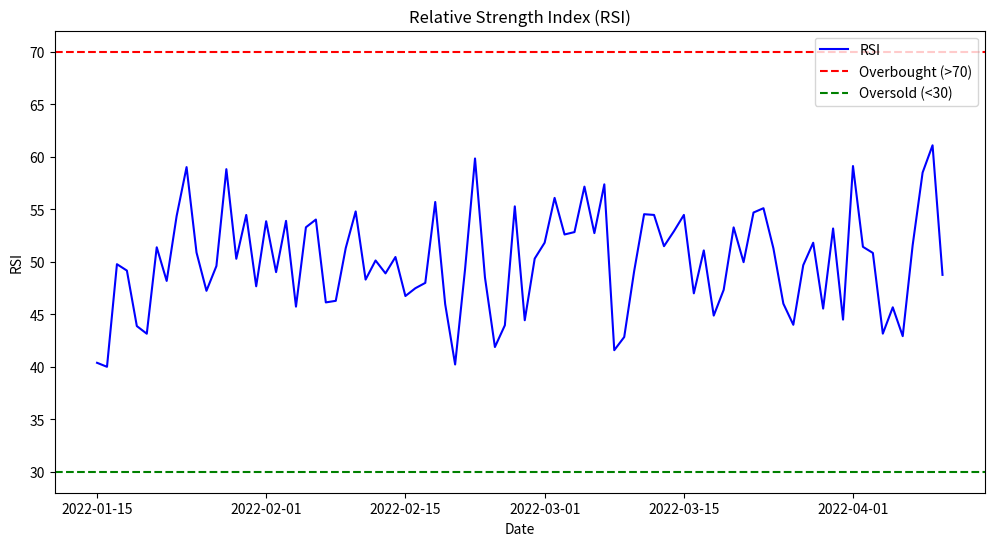

Write Python code to recreate this figure.
import pandas as pd
import numpy as np
import matplotlib.pyplot as plt

# Function to calculate RSI
def calculate_rsi(data, window=14):
    delta = data.diff().dropna()
    gain = (delta.where(delta > 0, 0)).rolling(window=window).mean()
    loss = (-delta.where(delta < 0, 0)).rolling(window=window).mean()

    rs = gain / loss
    rsi = 100 - (100 / (1 + rs))
    return rsi

# Load example cryptocurrency price data (replace with your own data)
# Example data (Bitcoin daily closing prices)
data = pd.DataFrame({
    'Date': pd.date_range(start='2022-01-01', periods=100),
    'Close': np.random.randint(10000, 60000, 100)  # Replace with your own data
})
data.set_index('Date', inplace=True)

# Calculate RSI with a default window of 14 periods
data['RSI'] = calculate_rsi(data['Close'])

# Plotting RSI and overbought/oversold levels (typically 70 and 30)
plt.figure(figsize=(12, 6))
plt.plot(data.index, data['RSI'], label='RSI', color='blue')
plt.axhline(y=70, color='red', linestyle='--', label='Overbought (>70)')
plt.axhline(y=30, color='green', linestyle='--', label='Oversold (<30)')
plt.title('Relative Strength Index (RSI)')
plt.xlabel('Date')
plt.ylabel('RSI')
plt.legend()
plt.show()

# Generating buy/sell signals based on RSI thresholds (e.g., 30 and 70)
data['Buy_Signal'] = np.where(data['RSI'] < 30, 1, 0)
data['Sell_Signal'] = np.where(data['RSI'] > 70, -1, 0)

# Displaying the buy/sell signals
print(data[['RSI', 'Buy_Signal', 'Sell_Signal']])
